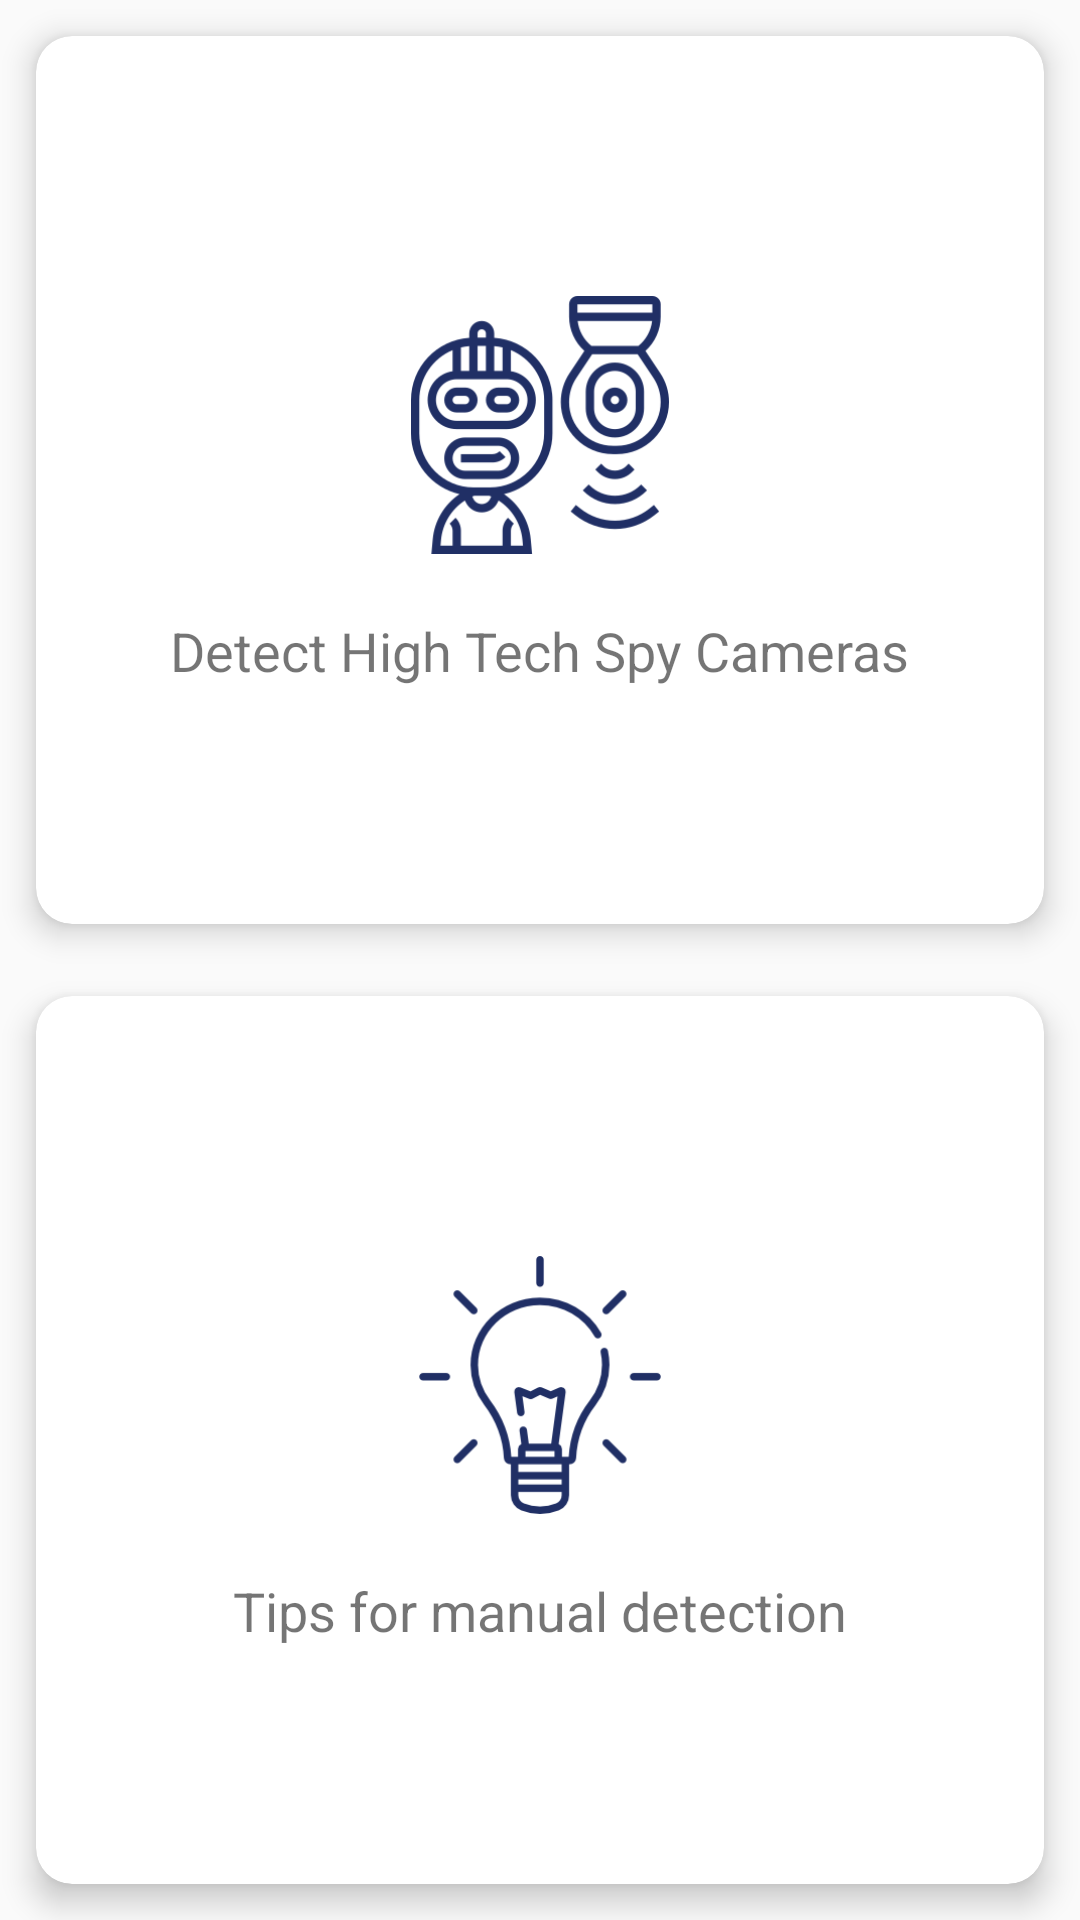

Layout XML and referenced resources for this Android screen:
<!-- AndroidManifest.xml: application theme Theme.Design.Light -->
<!-- res/layout/activity_main.xml -->
<?xml version="1.0" encoding="utf-8"?>
<LinearLayout xmlns:android="http://schemas.android.com/apk/res/android"
    xmlns:app="http://schemas.android.com/apk/res-auto"
    xmlns:tools="http://schemas.android.com/tools"
    android:layout_width="match_parent"
    android:layout_height="match_parent"
    android:orientation="vertical"
    tools:context=".MainActivity">


    <androidx.cardview.widget.CardView
        android:id="@+id/mag"
        android:layout_width="match_parent"
        android:layout_height="0dp"
        android:layout_weight="1"
        android:layout_rowWeight="1"
        android:layout_columnWeight="1"
        android:layout_margin="12dp"
        android:layout_marginStart="12dp"
        android:layout_marginLeft="12dp"
        android:layout_marginTop="12dp"
        android:layout_marginEnd="12dp"
        android:layout_marginRight="12dp"
        android:clickable="true"
        android:focusable="true"
        android:foreground="?android:attr/selectableItemBackground"
        app:cardCornerRadius="12dp"
        app:cardElevation="6dp"
        app:layout_constraintEnd_toEndOf="parent"
        app:layout_constraintStart_toStartOf="parent"
        app:layout_constraintTop_toTopOf="parent">

        <LinearLayout
            android:layout_width="match_parent"
            android:layout_height="match_parent"
            android:gravity="center"
            android:orientation="vertical"
            android:padding="16dp">

            <ImageView
                android:layout_width="wrap_content"
                android:layout_height="wrap_content"
                android:src="@drawable/ic_security_camera"
                app:srcCompat="@drawable/ic_security_camera" />

            <TextView
                android:layout_width="wrap_content"
                android:layout_height="wrap_content"
                android:layout_marginTop="12dp"
                android:text="Detect High Tech Spy Cameras"
                android:textColor="@color/common_google_signin_btn_text_light_pressed"
                android:textSize="18sp" />

        </LinearLayout>

    </androidx.cardview.widget.CardView>


    <androidx.cardview.widget.CardView
        android:id="@+id/inst"
        android:layout_width="match_parent"
        android:layout_height="0dp"
        android:layout_weight="1"
        android:layout_rowWeight="1"
        android:layout_columnWeight="1"
        android:layout_margin="12dp"
        android:layout_marginTop="47dp"
        android:clickable="true"
        android:focusable="true"
        android:foreground="?android:attr/selectableItemBackground"
        app:cardCornerRadius="12dp"
        app:cardElevation="6dp"
        app:layout_constraintTop_toBottomOf="@+id/mag"
        tools:layout_editor_absoluteX="12dp">

        <LinearLayout
            android:layout_width="match_parent"
            android:layout_height="match_parent"
            android:gravity="center"
            android:orientation="vertical"
            android:padding="16dp">

            <ImageView
                android:layout_width="wrap_content"
                android:layout_height="wrap_content"
                android:src="@drawable/ic_idea"
                app:srcCompat="@drawable/ic_idea" />

            <TextView
                android:layout_width="wrap_content"
                android:layout_height="wrap_content"
                android:layout_marginTop="12dp"
                android:text="Tips for manual detection"
                android:textColor="@color/common_google_signin_btn_text_light_pressed"
                android:textSize="18sp" />

        </LinearLayout>

    </androidx.cardview.widget.CardView>



</LinearLayout>
<!-- resources referenced by this layout -->
<resources>
  <!-- drawable ic_idea: png bitmap (drawable-hdpi, 3160 bytes) -->
  <!-- drawable ic_security_camera: png bitmap (drawable-hdpi, 7047 bytes) -->
</resources>
